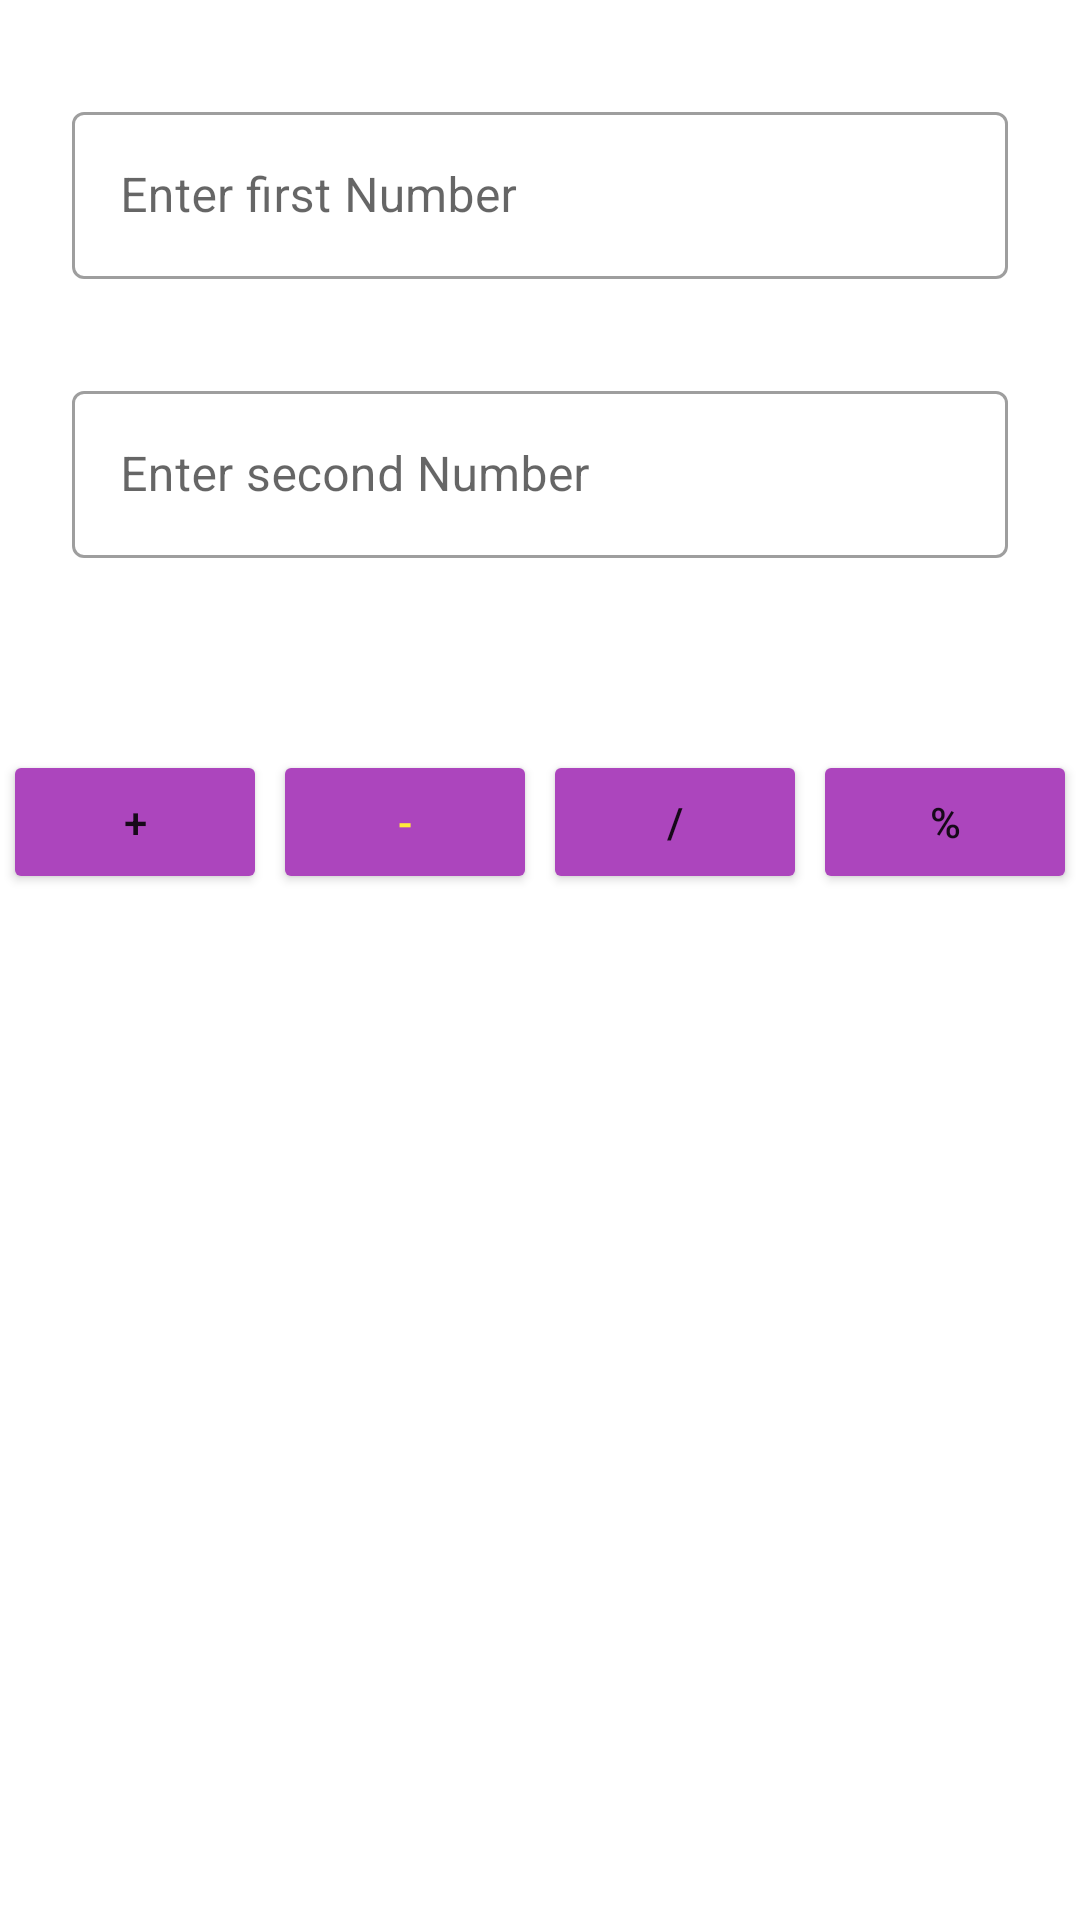

Produce the Android XML layout that renders to this screen, including the resource entries it uses.
<!-- AndroidManifest.xml: application theme Theme.Assesment1Activity -->
<!-- res/layout/activity_calculate.xml -->
<?xml version="1.0" encoding="utf-8"?>
<androidx.constraintlayout.widget.ConstraintLayout xmlns:android="http://schemas.android.com/apk/res/android"
    xmlns:app="http://schemas.android.com/apk/res-auto"
    xmlns:tools="http://schemas.android.com/tools"
    android:layout_width="match_parent"
    android:layout_height="match_parent"
    tools:context=".CalculateActivity">

    <com.google.android.material.textfield.TextInputLayout
        android:id="@+id/tilNumber1"
        style="@style/Widget.MaterialComponents.TextInputLayout.OutlinedBox"
        android:layout_width="0dp"
        android:layout_height="wrap_content"
        android:layout_marginStart="24dp"
        android:layout_marginTop="32dp"
        android:layout_marginEnd="24dp"
        app:layout_constraintEnd_toEndOf="parent"
        app:layout_constraintStart_toStartOf="parent"
        app:layout_constraintTop_toTopOf="parent">

        <com.google.android.material.textfield.TextInputEditText
            android:id="@+id/etNumber1"
            android:layout_width="match_parent"
            android:layout_height="wrap_content"
            android:hint="Enter first Number" />
    </com.google.android.material.textfield.TextInputLayout>

    <com.google.android.material.textfield.TextInputLayout
        android:id="@+id/tilNumber2"
        style="@style/Widget.MaterialComponents.TextInputLayout.OutlinedBox"
        android:layout_width="0dp"
        android:layout_height="wrap_content"
        android:layout_marginStart="24dp"
        android:layout_marginTop="32dp"
        android:layout_marginEnd="24dp"
        app:layout_constraintEnd_toEndOf="parent"
        app:layout_constraintStart_toStartOf="parent"
        app:layout_constraintTop_toBottomOf="@+id/tilNumber1">

        <com.google.android.material.textfield.TextInputEditText
            android:id="@+id/etNumber2"
            android:layout_width="match_parent"
            android:layout_height="wrap_content"
            android:hint="Enter second Number" />
    </com.google.android.material.textfield.TextInputLayout>

    <androidx.constraintlayout.widget.Guideline
        android:id="@+id/guideline2"
        android:layout_width="wrap_content"
        android:layout_height="wrap_content"
        android:orientation="vertical"
        app:layout_constraintGuide_percent="0.25"/>

    <Button
        android:id="@+id/btnAdd"
        android:layout_width="wrap_content"
        android:layout_height="wrap_content"
        android:layout_marginStart="16dp"
        android:layout_marginTop="64dp"
        android:layout_marginEnd="16dp"
        android:backgroundTint="#AC45BD"
        android:text="+"
        app:layout_constraintEnd_toStartOf="@+id/guideline2"
        app:layout_constraintStart_toStartOf="parent"
        app:layout_constraintTop_toBottomOf="@+id/tilNumber2" />

    <Button
        android:id="@+id/btnSubtract"
        android:layout_width="wrap_content"
        android:layout_height="wrap_content"
        android:layout_marginStart="16dp"
        android:layout_marginTop="64dp"
        android:layout_marginEnd="16dp"
        android:backgroundTint="#AC45BD"
        android:text="-"
        android:textColor="#FFEB3B"
        app:layout_constraintEnd_toStartOf="@+id/guideline4"
        app:layout_constraintStart_toStartOf="@+id/guideline2"
        app:layout_constraintTop_toBottomOf="@+id/tilNumber2" />

    <androidx.constraintlayout.widget.Guideline
        android:id="@+id/guideline4"
        android:layout_width="wrap_content"
        android:layout_height="wrap_content"
        android:orientation="vertical"
        app:layout_constraintGuide_percent="0.50" />

    <androidx.constraintlayout.widget.Guideline
        android:id="@+id/guideline5"
        android:layout_width="wrap_content"
        android:layout_height="wrap_content"
        android:orientation="vertical"
        app:layout_constraintGuide_percent="0.75" />

    <Button
        android:id="@+id/btnDivision"
        android:layout_width="wrap_content"
        android:layout_height="wrap_content"
        android:layout_marginStart="16dp"
        android:layout_marginTop="64dp"
        android:layout_marginEnd="16dp"
        android:backgroundTint="#AC45BD"
        android:text="/"
        app:layout_constraintEnd_toStartOf="@+id/guideline5"
        app:layout_constraintStart_toStartOf="@+id/guideline4"
        app:layout_constraintTop_toBottomOf="@+id/tilNumber2" />

    <Button
        android:id="@+id/btnModulus"
        android:layout_width="wrap_content"
        android:layout_height="wrap_content"
        android:layout_marginStart="16dp"
        android:layout_marginTop="64dp"
        android:layout_marginEnd="16dp"
        android:backgroundTint="#AC45BD"
        android:text="%"
        app:layout_constraintEnd_toEndOf="parent"
        app:layout_constraintStart_toStartOf="@+id/guideline5"
        app:layout_constraintTop_toBottomOf="@+id/tilNumber2" />

    <TextView
        android:id="@+id/tvOutput"
        android:layout_width="wrap_content"
        android:layout_height="wrap_content"
        android:layout_marginTop="120dp"
        app:layout_constraintEnd_toEndOf="parent"
        app:layout_constraintStart_toStartOf="parent"
        app:layout_constraintTop_toBottomOf="@+id/btnDivision" />


</androidx.constraintlayout.widget.ConstraintLayout>
<!-- resources referenced by this layout -->
<resources>
  <style name="Theme.Assesment1Activity" parent="Theme.MaterialComponents.DayNight.DarkActionBar">
          
          <item name="colorPrimary">@color/purple_500</item>
          <item name="colorPrimaryVariant">@color/purple_700</item>
          <item name="colorOnPrimary">@color/white</item>
          
          <item name="colorSecondary">@color/teal_200</item>
          <item name="colorSecondaryVariant">@color/teal_700</item>
          <item name="colorOnSecondary">@color/black</item>
          
          <item name="android:statusBarColor" tools:targetApi="l">?attr/colorPrimaryVariant</item>
          
      </style>
  <!-- not gathered from this repository: default colours our renderer supplied (Android Studio template values) -->
  <color name="purple_500">#FF6200EE</color>
  <color name="purple_700">#FF3700B3</color>
  <color name="teal_200">#FF03DAC5</color>
  <color name="teal_700">#FF018786</color>
  <color name="black">#FF000000</color>
  <color name="white">#FFFFFFFF</color>
</resources>
